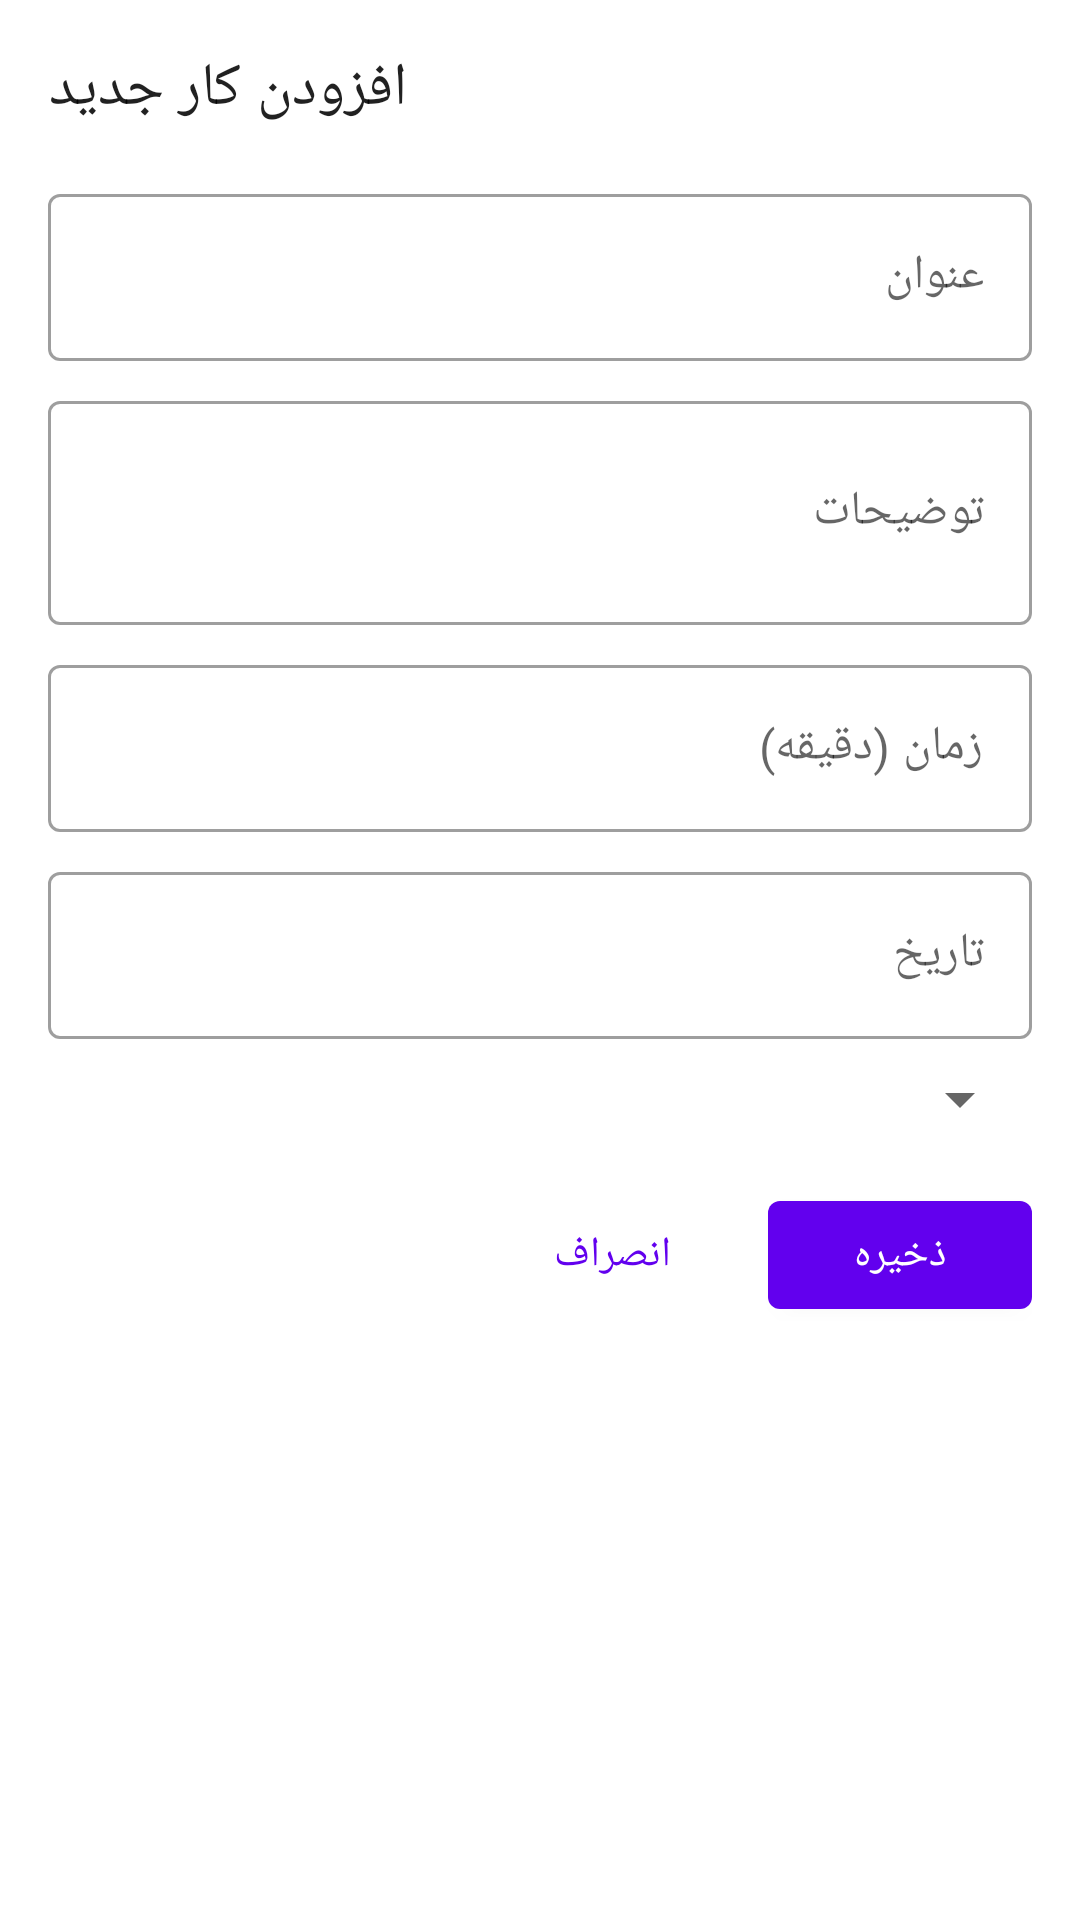

Produce the Android XML layout that renders to this screen, including the resource entries it uses.
<!-- AndroidManifest.xml: application theme Theme.Karam -->
<!-- res/layout/dialog_task.xml -->
<?xml version="1.0" encoding="utf-8"?>
<LinearLayout xmlns:android="http://schemas.android.com/apk/res/android"
    android:layout_width="match_parent"
    android:layout_height="wrap_content"
    android:orientation="vertical"
    android:padding="16dp">

    <TextView
        android:id="@+id/title_text"
        android:layout_width="wrap_content"
        android:layout_height="wrap_content"
        android:text="افزودن کار جدید"
        android:textAppearance="?attr/textAppearanceHeadline6"
        android:layout_marginBottom="16dp" />

    <com.google.android.material.textfield.TextInputLayout
        android:layout_width="match_parent"
        android:layout_height="wrap_content"
        android:layout_marginBottom="8dp"
        style="@style/Widget.MaterialComponents.TextInputLayout.OutlinedBox">

        <com.google.android.material.textfield.TextInputEditText
            android:id="@+id/title_field"
            android:layout_width="match_parent"
            android:layout_height="wrap_content"
            android:hint="عنوان"
            android:inputType="text" />

    </com.google.android.material.textfield.TextInputLayout>

    <com.google.android.material.textfield.TextInputLayout
        android:layout_width="match_parent"
        android:layout_height="wrap_content"
        android:layout_marginBottom="8dp"
        style="@style/Widget.MaterialComponents.TextInputLayout.OutlinedBox">

        <com.google.android.material.textfield.TextInputEditText
            android:id="@+id/description_field"
            android:layout_width="match_parent"
            android:layout_height="wrap_content"
            android:hint="توضیحات"
            android:inputType="textMultiLine"
            android:minLines="2" />

    </com.google.android.material.textfield.TextInputLayout>

    <com.google.android.material.textfield.TextInputLayout
        android:layout_width="match_parent"
        android:layout_height="wrap_content"
        android:layout_marginBottom="8dp"
        style="@style/Widget.MaterialComponents.TextInputLayout.OutlinedBox">

        <com.google.android.material.textfield.TextInputEditText
            android:id="@+id/time_field"
            android:layout_width="match_parent"
            android:layout_height="wrap_content"
            android:hint="زمان (دقیقه)"
            android:inputType="number" />

    </com.google.android.material.textfield.TextInputLayout>

    <com.google.android.material.textfield.TextInputLayout
        android:layout_width="match_parent"
        android:layout_height="wrap_content"
        android:layout_marginBottom="8dp"
        style="@style/Widget.MaterialComponents.TextInputLayout.OutlinedBox">

        <com.google.android.material.textfield.TextInputEditText
            android:id="@+id/date_field"
            android:layout_width="match_parent"
            android:layout_height="wrap_content"
            android:hint="تاریخ"
            android:focusable="false"
            android:clickable="true" />

    </com.google.android.material.textfield.TextInputLayout>

    <Spinner
        android:id="@+id/category_spinner"
        android:layout_width="match_parent"
        android:layout_height="wrap_content"
        android:layout_marginBottom="16dp" />

    <LinearLayout
        android:layout_width="match_parent"
        android:layout_height="wrap_content"
        android:orientation="horizontal"
        android:gravity="end">

        <com.google.android.material.button.MaterialButton
            android:id="@+id/cancel_button"
            android:layout_width="wrap_content"
            android:layout_height="wrap_content"
            android:text="انصراف"
            style="@style/Widget.MaterialComponents.Button.TextButton" />

        <com.google.android.material.button.MaterialButton
            android:id="@+id/save_button"
            android:layout_width="wrap_content"
            android:layout_height="wrap_content"
            android:text="ذخیره"
            android:layout_marginStart="8dp" />

    </LinearLayout>

</LinearLayout>
<!-- resources referenced by this layout -->
<resources>
  <style name="Theme.Karam" parent="Theme.MaterialComponents.DayNight.NoActionBar">
          
          <item name="colorPrimary">@color/purple_500</item>
          <item name="colorPrimaryVariant">@color/purple_700</item>
          <item name="colorOnPrimary">@color/white</item>
          
          <item name="colorSecondary">@color/teal_200</item>
          <item name="colorSecondaryVariant">@color/teal_700</item>
          <item name="colorOnSecondary">@color/black</item>
          
          <item name="android:statusBarColor">?attr/colorPrimaryVariant</item>
      </style>
  <!-- not gathered from this repository: default colours our renderer supplied (Android Studio template values) -->
  <color name="purple_500">#FF6200EE</color>
  <color name="purple_700">#FF3700B3</color>
  <color name="teal_200">#FF03DAC5</color>
  <color name="teal_700">#FF018786</color>
  <color name="black">#FF000000</color>
  <color name="white">#FFFFFFFF</color>
</resources>
